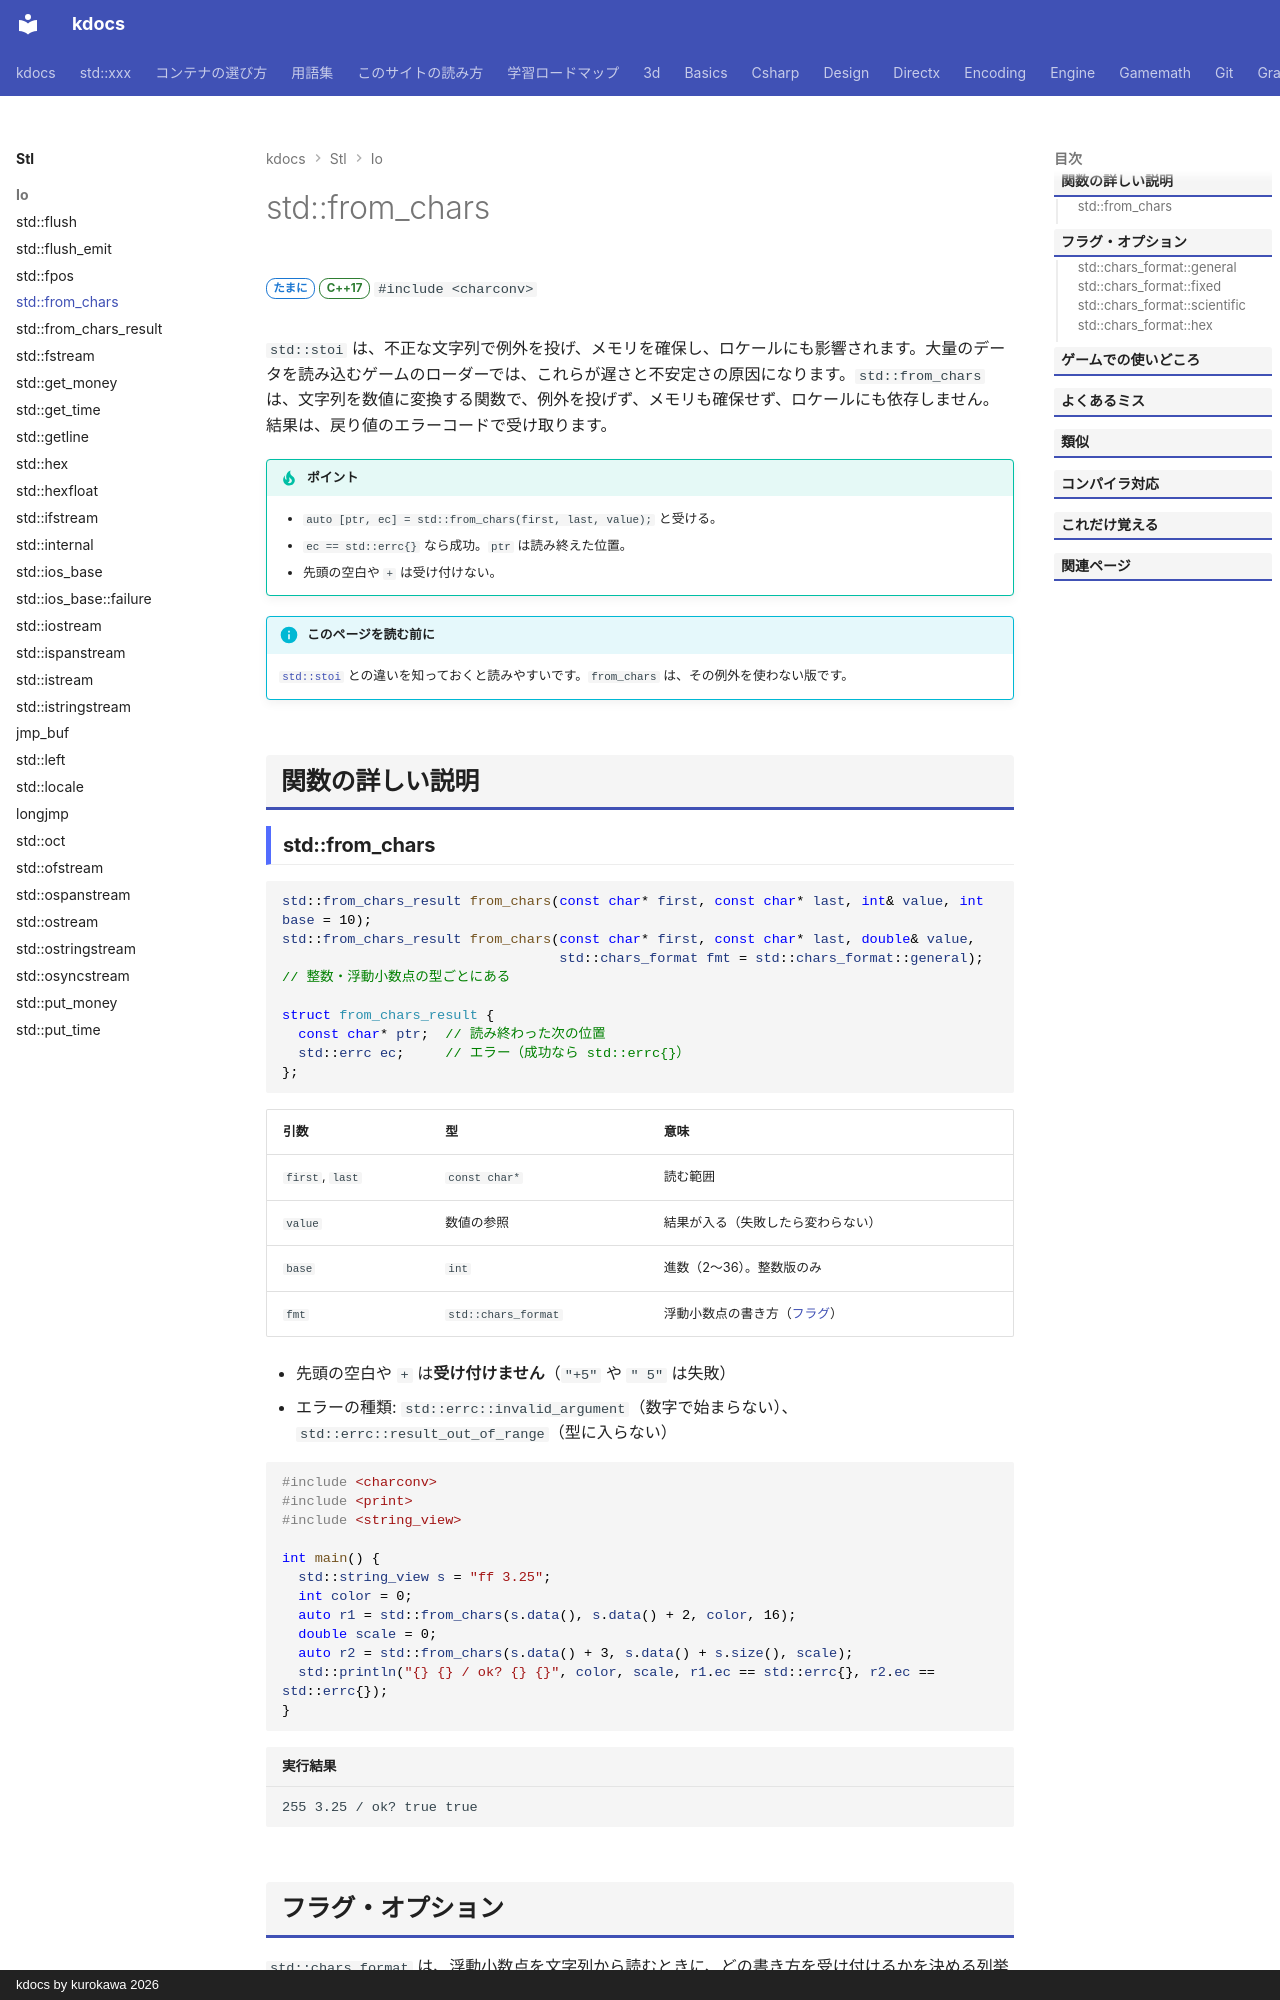

repository: qwzxdf/kdocs · page: stl/io/from_chars/index.html · generator: mkdocs · copyright: kdocs by kurokawa 2026

---
title: std::from_chars
summary: "文字列を数値に変換する。速くて、例外を投げない。"
order: 83
tags:
  - 入出力・文字列
---

# std::from_chars

<div class="page-badges" markdown>
<span class="rank rank-sometimes">たまに</span>
<span class="ver ver-17">C++17</span>
`#include <charconv>`
</div>

`std::stoi` は、不正な文字列で例外を投げ、メモリを確保し、ロケールにも影響されます。大量のデータを読み込むゲームのローダーでは、これらが遅さと不安定さの原因になります。`std::from_chars` は、文字列を数値に変換する関数で、例外を投げず、メモリも確保せず、ロケールにも依存しません。結果は、戻り値のエラーコードで受け取ります。

!!! tip "ポイント"
    - `auto [ptr, ec] = std::from_chars(first, last, value);` と受ける。
    - `ec == std::errc{}` なら成功。`ptr` は読み終えた位置。
    - 先頭の空白や `+` は受け付けない。

!!! info "このページを読む前に"
    [`std::stoi`](../containers/stoi.md) との違いを知っておくと読みやすいです。`from_chars` は、その例外を使わない版です。

## 関数の詳しい説明
